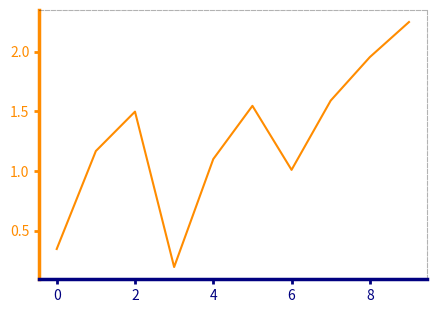

Source code (Python):
# Coloured, thick spines and matching tick colours for a dual-colour scheme.
import numpy as np
import matplotlib.pyplot as plt

fig, ax = plt.subplots(figsize=(5, 3.5))
ax.plot(np.arange(10), np.random.default_rng(1).normal(size=10).cumsum(), color="darkorange")
for side, color in [("left", "darkorange"), ("bottom", "navy")]:
    ax.spines[side].set_color(color)
    ax.spines[side].set_linewidth(2.5)
ax.spines[["top", "right"]].set_linestyle("--")
ax.spines[["top", "right"]].set_alpha(0.3)
ax.tick_params(axis="y", colors="darkorange", width=2)
ax.tick_params(axis="x", colors="navy", width=2)
print(ax.spines["left"].get_linewidth(), ax.spines["top"].get_linestyle())
fig.savefig("spines.png")
